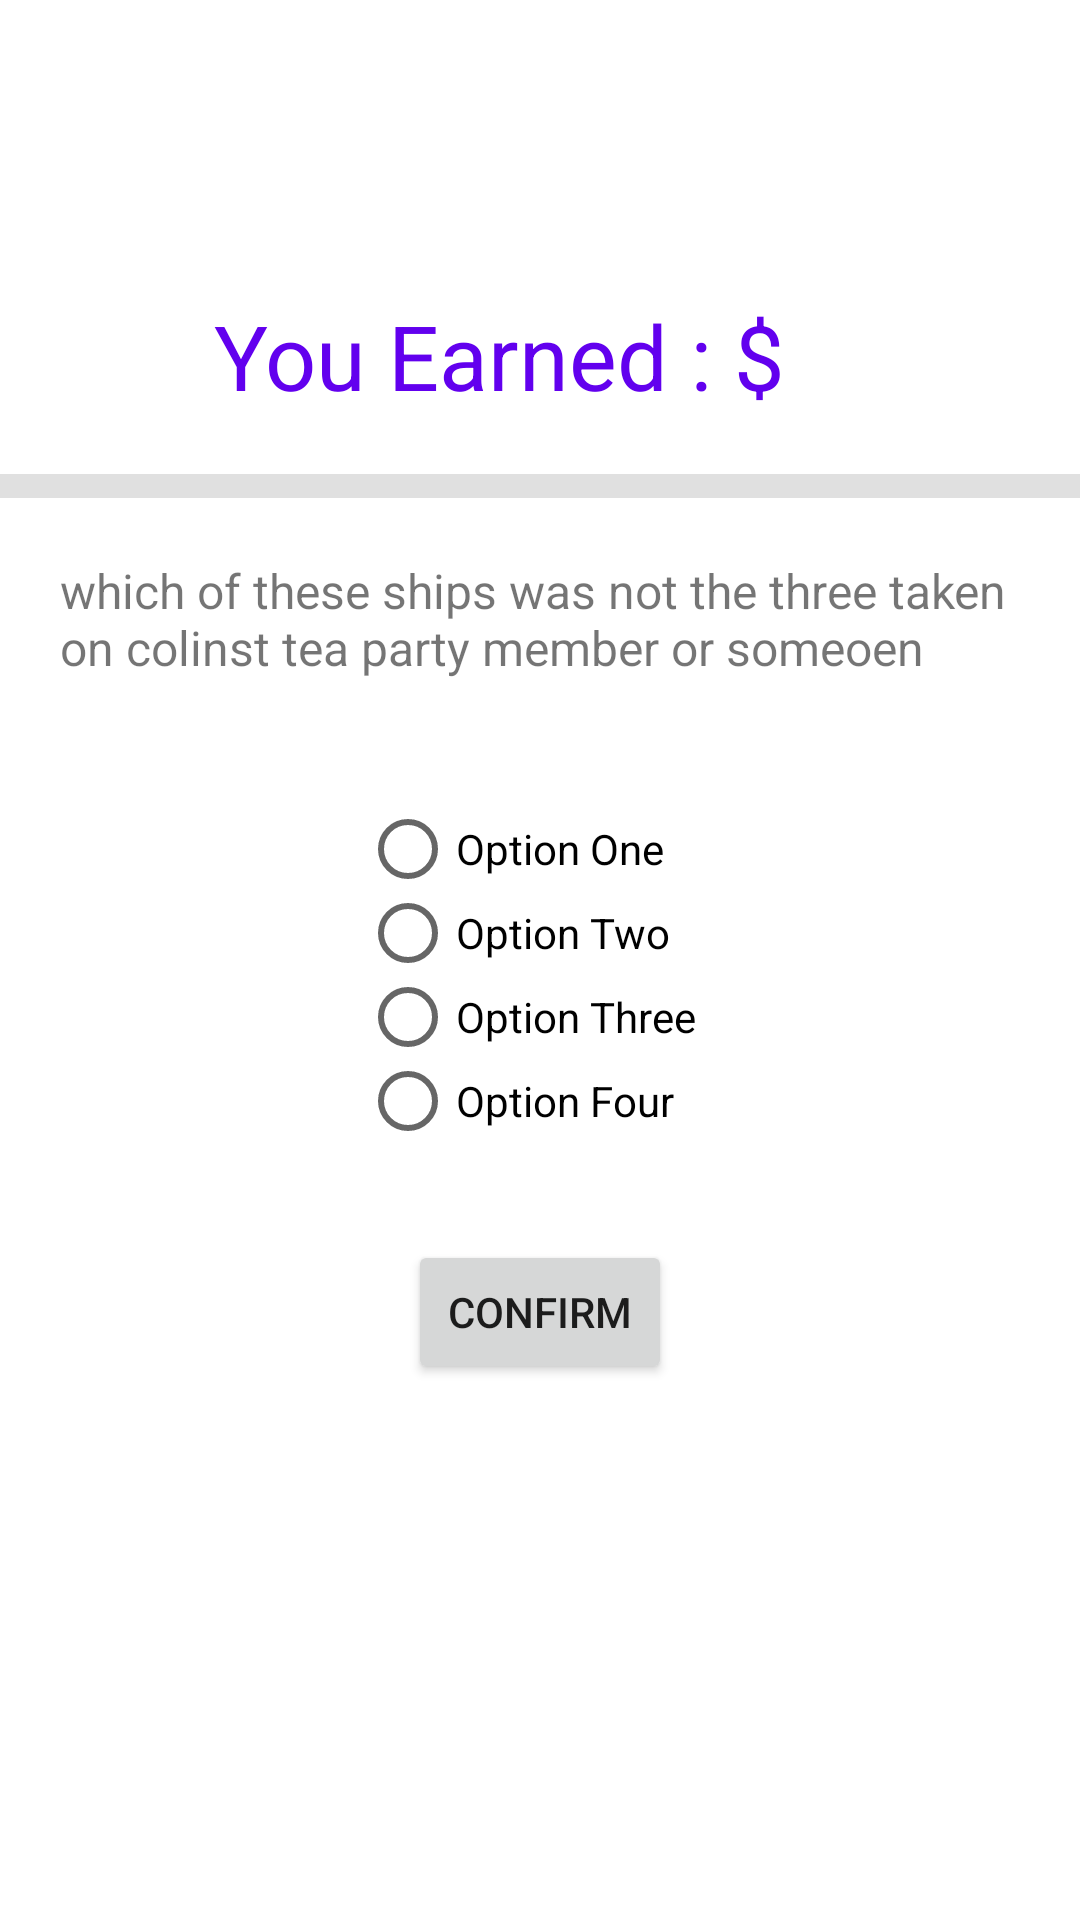

Layout XML and referenced resources for this Android screen:
<!-- AndroidManifest.xml: application theme Theme.PracticeOne -->
<!-- res/layout/activity_main.xml -->
<?xml version="1.0" encoding="utf-8"?>
<ScrollView
    android:layout_width="match_parent"
    android:layout_height="match_parent"
    xmlns:android="http://schemas.android.com/apk/res/android">

<androidx.constraintlayout.widget.ConstraintLayout xmlns:android="http://schemas.android.com/apk/res/android"
    xmlns:app="http://schemas.android.com/apk/res-auto"
    xmlns:tools="http://schemas.android.com/tools"
    android:id="@+id/mainLayout"
    android:layout_width="match_parent"
    android:layout_height="match_parent"
    tools:context=".MainActivity">

    <LinearLayout
        android:layout_width="match_parent"
        android:layout_height="match_parent"
        android:orientation="vertical"
        app:layout_constraintBottom_toBottomOf="parent"
        app:layout_constraintTop_toTopOf="parent"
        tools:layout_editor_absoluteX="0dp">

        <TableRow
            android:layout_width="match_parent"
            android:layout_height="79dp" />

        <TableRow
            android:layout_width="match_parent"
            android:layout_height="79dp">

            <LinearLayout
                android:layout_width="475dp"
                android:layout_height="match_parent"
                android:layout_gravity="center"
                android:gravity="center"
                android:orientation="vertical">

                <LinearLayout
                    android:layout_width="332dp"
                    android:layout_height="match_parent"
                    android:layout_gravity="center"
                    android:gravity="center"
                    android:orientation="horizontal">

                    <TextView
                        android:id="@+id/earned"
                        android:layout_width="wrap_content"
                        android:layout_height="wrap_content"
                        android:layout_gravity="center"
                        android:text="@string/Header"
                        android:textColor="@color/purple_500"
                        android:textSize="30dp" />

                    <TextView
                        android:id="@+id/money"
                        android:layout_width="151dp"
                        android:layout_height="wrap_content"
                        android:layout_gravity="center"
                        android:layout_weight="1"
                        android:text=""
                        android:textColor="@color/purple_500"
                        android:textSize="30dp" />
                </LinearLayout>

            </LinearLayout>


        </TableRow>

        <TableRow
            android:layout_width="match_parent"
            android:layout_height="8dp">

            <View
                android:id="@+id/divider"
                android:layout_width="match_parent"
                android:layout_height="8dp"
                android:background="?android:attr/listDivider" />
        </TableRow>


        <TableRow

            android:layout_width="match_parent"
            android:layout_height="83dp"
            android:padding="20dp">

            <TextView
                android:id="@+id/question"
                android:layout_width="wrap_content"
                android:layout_height="52dp"
                android:text="which of these ships was not the three taken on colinst tea party member or someoen else?"
                android:textSize="16dp" />
        </TableRow>

        <TableRow
            android:layout_width="match_parent"
            android:layout_height="147dp"
            android:paddingTop="20dp">

            <LinearLayout
                android:layout_width="match_parent"
                android:layout_height="206dp"
                android:orientation="vertical"
                android:paddingLeft="120dp">
                <RadioGroup
                    android:id="@+id/radioGroup"
                    android:layout_width="wrap_content"
                    android:layout_height="wrap_content">

                    <RadioButton
                        android:id="@+id/btn_one"
                        android:layout_width="180dp"
                        android:layout_height="28dp"
                        android:text="@string/optionOne" />

                <RadioButton
                    android:id="@+id/btn_two"
                    android:layout_width="match_parent"
                    android:layout_height="28dp"
                    android:text="@string/optionTwo"/>

                <RadioButton
                    android:id="@+id/btn_three"
                    android:layout_width="match_parent"
                    android:layout_height="28dp"
                    android:text="@string/optionThree" />

                <RadioButton
                    android:id="@+id/btn_four"
                    android:layout_width="match_parent"
                    android:layout_height="28dp"
                    android:text="@string/optionFour" />
                </RadioGroup>

            </LinearLayout>
        </TableRow>


        <TableRow
            android:layout_width="match_parent"
            android:layout_height="match_parent"
            android:gravity="bottom"

            android:orientation="horizontal">

            <LinearLayout
                android:layout_width="match_parent"
                android:layout_height="83dp"
                android:layout_gravity="bottom"
                android:gravity="center"
                android:orientation="vertical">

                <Button
                    android:id="@+id/btn_confirm"
                    android:layout_width="wrap_content"
                    android:layout_height="wrap_content"
                    android:onClick="getAnswer"
                    android:text="@string/confirm" />
            </LinearLayout>

        </TableRow>

    </LinearLayout>
</androidx.constraintlayout.widget.ConstraintLayout>
</ScrollView>
<!-- resources referenced by this layout -->
<resources>
  <string name="Header">You Earned : $</string>
  <string name="confirm">Confirm</string>
  <string name="optionFour">Option Four</string>
  <string name="optionOne">Option One</string>
  <string name="optionThree">Option Three</string>
  <string name="optionTwo">Option Two</string>
  <style name="Theme.PracticeOne" parent="Theme.MaterialComponents.DayNight.DarkActionBar">
          
          <item name="colorPrimary">@color/purple_500</item>
          <item name="colorPrimaryVariant">@color/purple_700</item>
          <item name="colorOnPrimary">@color/white</item>
          
          <item name="colorSecondary">@color/teal_200</item>
          <item name="colorSecondaryVariant">@color/teal_700</item>
          <item name="colorOnSecondary">@color/black</item>
          
          <item name="android:statusBarColor" tools:targetApi="l">?attr/colorPrimaryVariant</item>
          
      </style>
  <!-- not gathered from this repository: default colours our renderer supplied (Android Studio template values) -->
  <color name="purple_500">#FF6200EE</color>
  <color name="purple_700">#FF3700B3</color>
  <color name="teal_200">#FF03DAC5</color>
  <color name="teal_700">#FF018786</color>
  <color name="black">#FF000000</color>
  <color name="white">#FFFFFFFF</color>
</resources>
